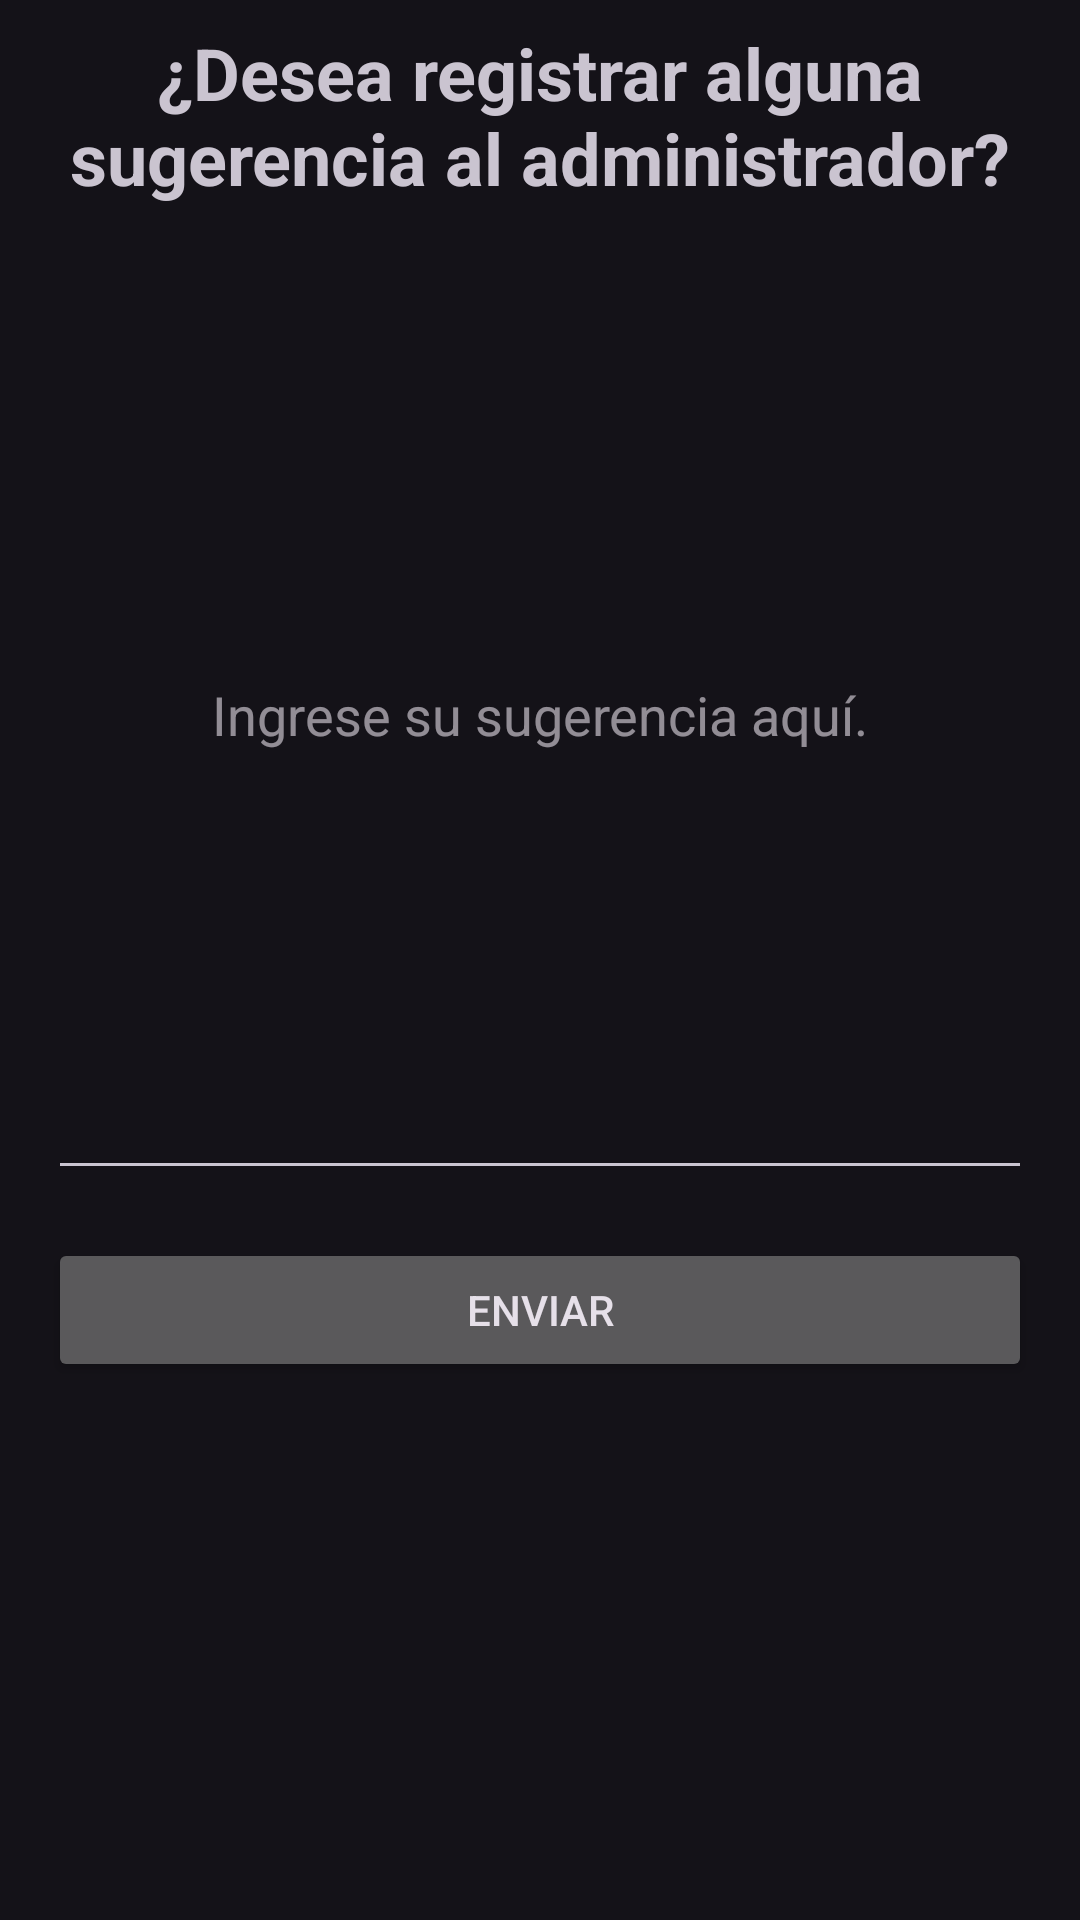

Reconstruct the res/layout file that produces this screen, plus the resources it refers to.
<!-- AndroidManifest.xml: application theme Theme.Material3.Dark.NoActionBar -->
<!-- res/layout/fragment_contacto.xml -->
<?xml version="1.0" encoding="utf-8"?>
<androidx.constraintlayout.widget.ConstraintLayout xmlns:android="http://schemas.android.com/apk/res/android"
    xmlns:app="http://schemas.android.com/apk/res-auto"
    xmlns:tools="http://schemas.android.com/tools"
    android:id="@+id/relativeLayout"
    android:layout_width="match_parent"
    android:layout_height="match_parent"
    android:orientation="vertical"
    tools:context=".ui.Contacto.ContactoFragment">

    <TextView
        android:id="@+id/textView5"
        android:layout_width="wrap_content"
        android:layout_height="wrap_content"
        android:layout_marginStart="16dp"
        android:layout_marginTop="8dp"
        android:layout_marginEnd="16dp"
        android:text="¿Desea registrar alguna sugerencia al administrador?"
        android:textAlignment="center"
        android:textSize="24sp"
        android:textStyle="bold"
        app:layout_constraintEnd_toEndOf="parent"
        app:layout_constraintStart_toStartOf="parent"
        app:layout_constraintTop_toTopOf="parent" />

    <EditText
        android:id="@+id/edtConsulta"
        android:layout_width="0dp"
        android:layout_height="320dp"
        android:layout_marginStart="16dp"
        android:layout_marginTop="8dp"
        android:layout_marginEnd="16dp"
        android:layout_marginBottom="32dp"
        android:ems="10"
        android:hint="Ingrese su sugerencia aquí."
        android:inputType="textPersonName"
        android:textAlignment="center"
        app:flow_horizontalAlign="center"
        app:flow_verticalAlign="center"
        app:layout_constraintBottom_toBottomOf="parent"
        app:layout_constraintEnd_toEndOf="parent"
        app:layout_constraintHorizontal_bias="0.0"
        app:layout_constraintStart_toStartOf="parent"
        app:layout_constraintTop_toBottomOf="@+id/textView5"
        app:layout_constraintVertical_bias="0.0" />

    <Button
        android:id="@+id/btnEnviar"
        android:layout_width="0dp"
        android:layout_height="wrap_content"
        android:layout_marginStart="16dp"
        android:layout_marginTop="16dp"
        android:layout_marginEnd="16dp"
        android:text="Enviar"
        app:layout_constraintEnd_toEndOf="parent"
        app:layout_constraintStart_toStartOf="parent"
        app:layout_constraintTop_toBottomOf="@+id/edtConsulta" />

</androidx.constraintlayout.widget.ConstraintLayout>
<!-- resources referenced by this layout -->
<resources>

</resources>
